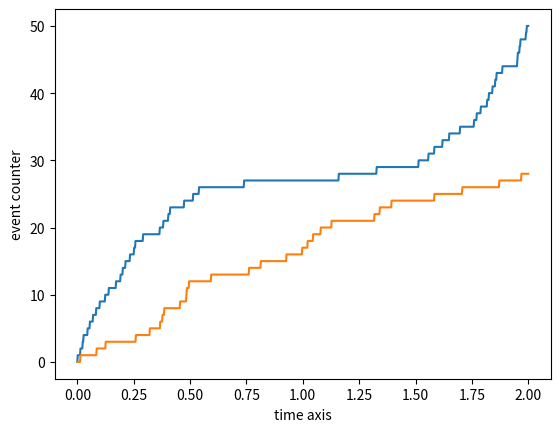

Here is the Python script that generated this plot:
import numpy as np
import matplotlib.pyplot as plt

# generate a canonical (mean=1) list of exponential random variables
def randExp(N = 1):
	return -np.log(np.random.uniform(0.,1.,N))

# generate a list of arrival times for the Poisson process with integrated rate function inverse: irfi
def poissonProcess(irfi, T):
	t = 0
	ts = []
	yc = 0
	while (t<T):
		yc += randExp()
		t = irfi(yc)
		ts.extend(t)
	return ts[:-1]

# the integrated rate function inverse corresponding to f(t) = 60*(t-1)^2
def exampleNonHomogenousIRFI(y):
	s = np.sign(y-20)
	t = s*abs((y-20)/20)**(1./3.)+1
	return t

# the integrated rate function inverse corresponding to f(t) = 20
def exampleHomogenousIRFI(y):
	t = y/20
	return t

def plotPoissonProcess(pp, T):
	tt = np.linspace(0,T,1001)
	pps = 0*tt
	for t in pp:
		pps[tt>t] += 1
	plt.plot(tt,pps)
	plt.xlabel('time axis')
	plt.ylabel('event counter')
	plt.show()

T = 2

ppn = poissonProcess(exampleNonHomogenousIRFI, T)
plotPoissonProcess(ppn, T)

pph = poissonProcess(exampleHomogenousIRFI, T)
plotPoissonProcess(pph, T)
